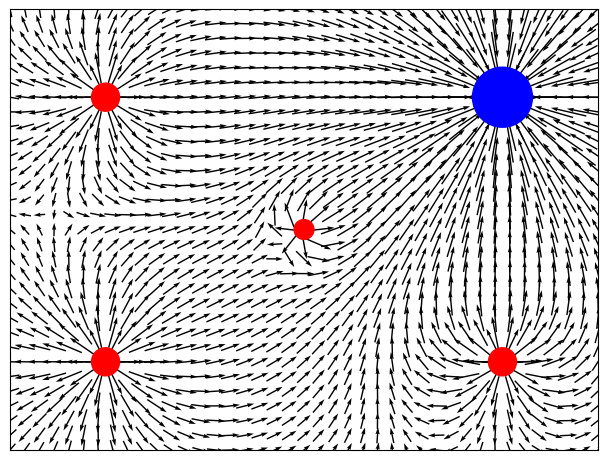

The matplotlib source for this figure:
from matplotlib import pyplot
import numpy as np

def norm(x):
    return np.sqrt(np.sum(np.array(x)**2, axis = -1))

def angle (x0, x1, x2):
    a,b = x1 - x0, x1 - x2
    return np.arccos(np.dot(a,b)/(norm(a)*norm(b)))


def perp_point_line(x0, x1, x2):
    #module of shortest distance between the point and the line
    #fabs возвращает модуль векторного умножения векторов
    # (расстояние от точки до одного конца),
            #(расстояние от точки до другого конца)
    return np.fabs(np.cross(x0-x1, x0-x2))/norm(x2-x1)

def is_left(x0, x1, x2):
    #true if x0 if on the left of the line x1-x2
    matrix = np.array([x1-x0, x2-x0])
    if len(x0.shape) == 2:
        matrix = matrix.transpose((1,2,0))
    return np.linalg.det(matrix) > 0

class ElectricField:

    dt0 = 0.01  # The time step for integrations

    def __init__(self, charges):
        #Initializes the field given 'charges'.
        self.charges = charges

    def vector(self, x):
        #Returns the field vector.
        return np.sum([charge.E(x) for charge in self.charges], axis=0)

    def magnitude(self, x):
        #Returns the magnitude of the field vector.
        return norm(self.vector(x))

    def angle(self, x):
        #Returns the field vector's angle from the x-axis (in radians).
        return np.arctan2(*(self.vector(x).T[::-1])) # arctan2 gets quadrant right


class Line:
    # a projection of a charged line
    R = 0.01
    
    def __init__(self, q, x1, x2):
        #creates an instance of a line with charge q
                        #between points x1 and x2
        self.q, self.x1, self.x2 = q, np.array(x1), np.array(x2)
        
    def get_lambda(self):
        #returns lambda
        return self.q / norm(self.x2 - self.x1)
    lam = property(get_lambda)
    
    def E(self, x):
        #electric field vector
        x = np.array(x)
        x1, x2, lam = self.x1, self.x2, self.lam
        theta1, theta2 = angle(x,x1,x2), np.pi - angle(x, x2, x1)
        a = perp_point_line(x, x1, x2)
        r1, r2 = norm(x - x1), norm(x - x2)
        sign = np.where(is_left(x, x1, x2), 1, -1)
        
        E_parallel = lam*(1/r2 - 1/r1)
        E_perpendicular = -sign*lam*(np.cos(theta2 - theta1)) \
                                       / np.where(a == 0, np.infty, a)
        dx = x2 - x1    
        if len(x.shape) == 2:
            E_parallel = E_parallel[::, np.newaxis]
            E_perpendicular = E_perpendicular[::, np.newaxis]
        return E_perpendicular *(np.array([-dx[1], dx[0]])/norm(dx)) \
                                      +  E_parallel * (dx/norm(dx))
    def is_close(self, x):
        #Returns True if x is close to the charge.

        theta1 = angle(x, self.x1, self.x2)
        theta2 = angle(x, self.x2, self.x1)

        if theta1 < np.radians(90) and theta2 < np.radians(90):
            return perp_point_line(x, self.x1, self.x2) < self.R
        return np.min([norm(self.x1-x), norm(self.x2-x)], axis=0) < self.R
        
    def plot(self):
        #Plots the charge.
        color = 'b' if self.q < 0 else 'r' if self.q > 0 else 'k'
        x, y = zip(self.x1, self.x2)
        width = 5*(np.sqrt(np.fabs(self.lam))/2 + 1)
        pyplot.plot(x, y, color, linewidth=width)

class Point:

    R = 0.01  # The effective radius of the charge

    def __init__(self, q, x):
        #Initializes the quantity of charge 'q' and position vector 'x'.
        self.q, self.x = q, np.array(x)

    def E(self, x):  
        #Electric field vector.
        if self.q == 0:
            return 0
        dx = x-self.x
        return (self.q*dx.T/np.sum(dx**2, axis=-1)**1.5).T

    def is_close(self, x):
        #Returns True if x is close to the charge; false otherwise.
        return norm(x-self.x) < self.R

    def plot(self):
        #Plots the charge.
        color = 'b' if self.q < 0 else 'r' if self.q > 0 else 'k'
        r = 0.1*(np.sqrt(np.fabs(self.q))/2 + 1)
        circle = pyplot.Circle(self.x, r, color=color, zorder=10)
        pyplot.gca().add_artist(circle)

def finalize_plot():
    #Finalizes the plot.
    ax = pyplot.gca()
    ax.set_xticks([])
    ax.set_yticks([])
    pyplot.xlim(XMIN/ZOOM+XOFFSET, XMAX/ZOOM+XOFFSET)
    pyplot.ylim(YMIN/ZOOM, YMAX/ZOOM)
    pyplot.subplots_adjust(left=0.01, right=0.99, top=0.99, bottom=0.01)
    
    
XMIN, XMAX = -40, 40
YMIN, YMAX = -30, 30
ZOOM = 9
XOFFSET = 0

# Set up the charges, electric field, and potential
charges = [Point(-50, [3, 2]), 
           Point(5, [-3, -2]),
           Point(5, [-3, 2]),
           Point(5, [3, -2]),
           Point(1, [0, 0])]
field = ElectricField(charges)

# Create the vector grid
x, y = np.meshgrid(np.linspace(XMIN/ZOOM+XOFFSET, XMAX/ZOOM+XOFFSET, 41),
                      np.linspace(YMIN/ZOOM, YMAX/ZOOM, 31))
u, v = np.zeros_like(x), np.zeros_like(y)
n, m = x.shape
for i in range(n):
    for j in range(m):
        if any(charge.is_close([x[i, j], y[i, j]]) for charge in charges):
            u[i, j] = v[i, j] = None
        else:
            mag = field.magnitude([x[i,j], y[i,j]])**(1/5)
            a = field.angle([x[i,j], y[i,j]])
            u[i, j], v[i, j] = mag*np.cos(a), mag*np.sin(a)

# Field vectors
fig = pyplot.figure(figsize=(6, 4.5))
cmap = pyplot.cm.get_cmap('plasma')
pyplot.quiver(x, y, u, v, pivot='mid', cmap=cmap, scale=35)
for charge in charges:
    charge.plot()
    
finalize_plot()

pyplot.show()
